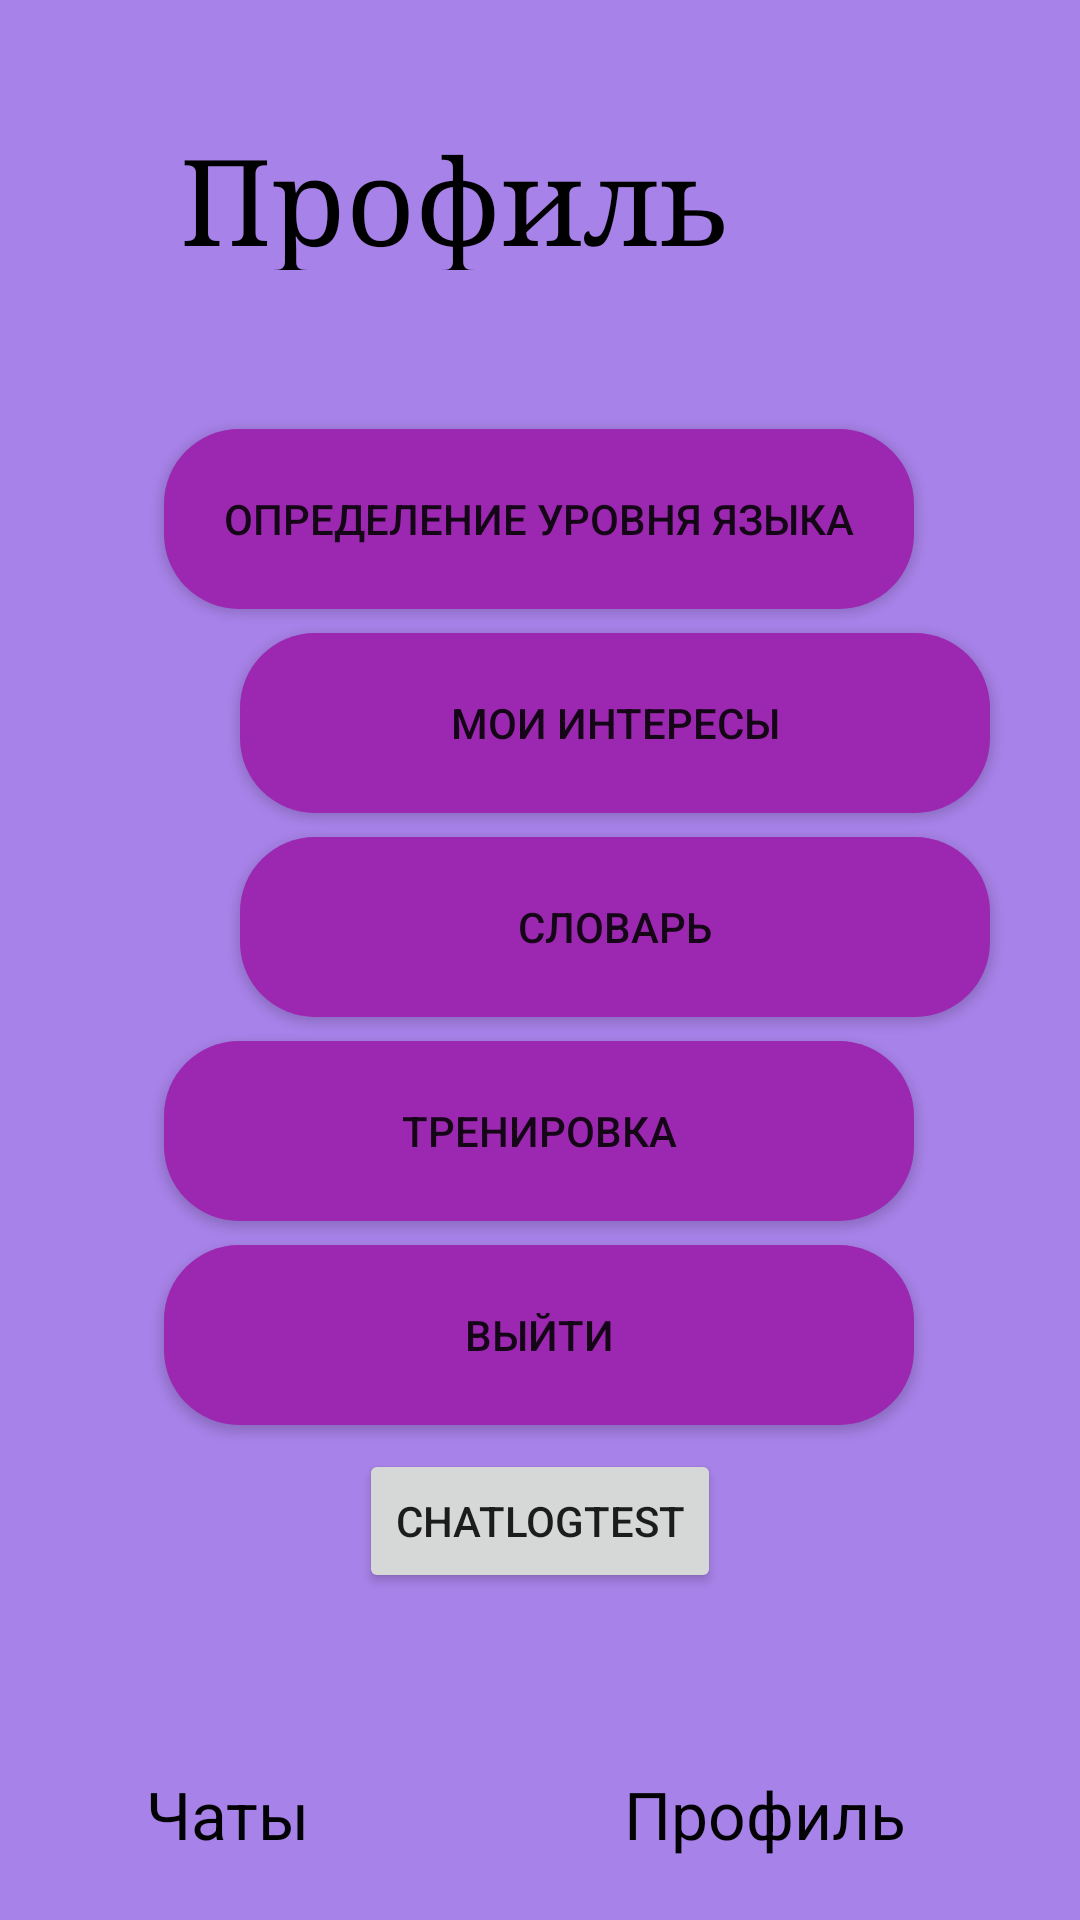

This screen was rendered from an Android layout file. Write that file and the resources it references.
<!-- AndroidManifest.xml: application theme Theme.EnglishMessenger -->
<!-- res/layout/activity_profile.xml -->
<?xml version="1.0" encoding="utf-8"?>
<androidx.constraintlayout.widget.ConstraintLayout xmlns:android="http://schemas.android.com/apk/res/android"
    xmlns:app="http://schemas.android.com/apk/res-auto"
    xmlns:tools="http://schemas.android.com/tools"
    android:layout_width="match_parent"
    android:layout_height="match_parent"
    android:background="#A782E8">

    <TextView
        android:id="@+id/Profile_text"
        android:layout_width="200dp"
        android:layout_height="50dp"
        android:layout_marginStart="80dp"
        android:layout_marginTop="40dp"
        android:layout_marginEnd="100dp"
        android:text="Профиль"
        android:textColor="#000000"
        android:textSize="40dp"
        android:typeface="serif"
        app:layout_constraintEnd_toEndOf="parent"
        app:layout_constraintHorizontal_bias="1.0"
        app:layout_constraintStart_toStartOf="parent"
        app:layout_constraintTop_toTopOf="parent" />

    <Button
        android:id="@+id/languageTest_button"
        android:layout_width="250dp"
        android:layout_height="60dp"
        android:layout_marginStart="80dp"
        android:layout_marginTop="53dp"
        android:layout_marginEnd="81dp"
        android:background="@drawable/rounded_button"
        android:text="Определение уровня языка"
        app:layout_constraintEnd_toEndOf="parent"
        app:layout_constraintStart_toStartOf="parent"
        app:layout_constraintTop_toBottomOf="@+id/Profile_text" />

    <Button
        android:id="@+id/interests_button"
        android:layout_width="250dp"
        android:layout_height="60dp"
        android:layout_marginStart="80dp"
        android:layout_marginTop="8dp"
        android:layout_marginEnd="81dp"
        android:background="@drawable/rounded_button"
        android:text="Мои интересы"
        app:layout_constraintEnd_toEndOf="parent"
        app:layout_constraintHorizontal_bias="0.0"
        app:layout_constraintStart_toStartOf="parent"
        app:layout_constraintTop_toBottomOf="@+id/languageTest_button" />

    <Button
        android:id="@+id/dictionary_button"
        android:layout_width="250dp"
        android:layout_height="60dp"
        android:layout_marginStart="80dp"
        android:layout_marginTop="8dp"
        android:layout_marginEnd="81dp"
        android:background="@drawable/rounded_button"
        android:text="Словарь"
        app:layout_constraintEnd_toEndOf="parent"
        app:layout_constraintHorizontal_bias="0.0"
        app:layout_constraintStart_toStartOf="parent"
        app:layout_constraintTop_toBottomOf="@+id/interests_button" />

    <Button
        android:id="@+id/training_button"
        android:layout_width="250dp"
        android:layout_height="60dp"
        android:layout_marginStart="80dp"
        android:layout_marginTop="8dp"
        android:layout_marginEnd="81dp"
        android:background="@drawable/rounded_button"
        android:text="Тренировка"
        app:layout_constraintEnd_toEndOf="parent"
        app:layout_constraintStart_toStartOf="parent"
        app:layout_constraintTop_toBottomOf="@+id/dictionary_button" />

    <Button
        android:id="@+id/logout_button"
        android:layout_width="250dp"
        android:layout_height="60dp"
        android:layout_marginStart="80dp"
        android:layout_marginTop="8dp"
        android:layout_marginEnd="81dp"
        android:background="@drawable/rounded_button"
        android:text="Выйти"
        app:layout_constraintEnd_toEndOf="parent"
        app:layout_constraintStart_toStartOf="parent"
        app:layout_constraintTop_toBottomOf="@+id/training_button" />

    <TextView
        android:id="@+id/chats_text"
        android:layout_width="100dp"
        android:layout_height="30dp"
        android:text="Чаты"
        android:textColor="#FA000000"
        android:textSize="22dp"
        app:layout_constraintBottom_toBottomOf="parent"
        app:layout_constraintEnd_toStartOf="@+id/ProfileUser_text"
        app:layout_constraintHorizontal_bias="0.452"
        app:layout_constraintStart_toStartOf="parent"
        app:layout_constraintTop_toBottomOf="@+id/logout_button"
        app:layout_constraintVertical_bias="0.853" />

    <TextView
        android:id="@+id/ProfileUser_text"
        android:layout_width="100dp"
        android:layout_height="30dp"
        android:layout_marginEnd="52dp"
        android:text="Профиль"
        android:textColor="#FA000000"
        android:textSize="22dp"
        app:layout_constraintBottom_toBottomOf="parent"
        app:layout_constraintEnd_toEndOf="parent"
        app:layout_constraintTop_toBottomOf="@+id/logout_button"
        app:layout_constraintVertical_bias="0.853" />

    <Button
        android:id="@+id/btnChatLogTest"
        android:layout_width="wrap_content"
        android:layout_height="wrap_content"
        android:layout_marginTop="8dp"
        android:text="ChatLogTest"
        app:layout_constraintEnd_toEndOf="parent"
        app:layout_constraintStart_toStartOf="parent"
        app:layout_constraintTop_toBottomOf="@+id/logout_button" />

</androidx.constraintlayout.widget.ConstraintLayout>
<!-- resources referenced by this layout -->
<resources>
  <!-- drawable rounded_button (drawable) -->
  <?xml version="1.0" encoding="utf-8"?>
  <shape xmlns:android="http://schemas.android.com/apk/res/android">
      <solid android:color="#9C27B0"/>
      <corners android:radius="25dp"/>
  </shape>
  <style name="Theme.EnglishMessenger" parent="Theme.MaterialComponents.DayNight.DarkActionBar">
          
          <item name="colorPrimary">@color/purple_500</item>
          <item name="colorPrimaryVariant">@color/purple_700</item>
          <item name="colorOnPrimary">@color/white</item>
          
          <item name="colorSecondary">@color/teal_200</item>
          <item name="colorSecondaryVariant">@color/teal_700</item>
          <item name="colorOnSecondary">@color/black</item>
          
          <item name="android:statusBarColor">?attr/colorPrimaryVariant</item>
          
      </style>
  <color name="purple_500">#FF6200EE</color>
  <color name="purple_700">#FF3700B3</color>
  <color name="white">#FFFFFFFF</color>
  <color name="teal_200">#FF03DAC5</color>
  <color name="teal_700">#FF018786</color>
  <color name="black">#FF000000</color>
</resources>
